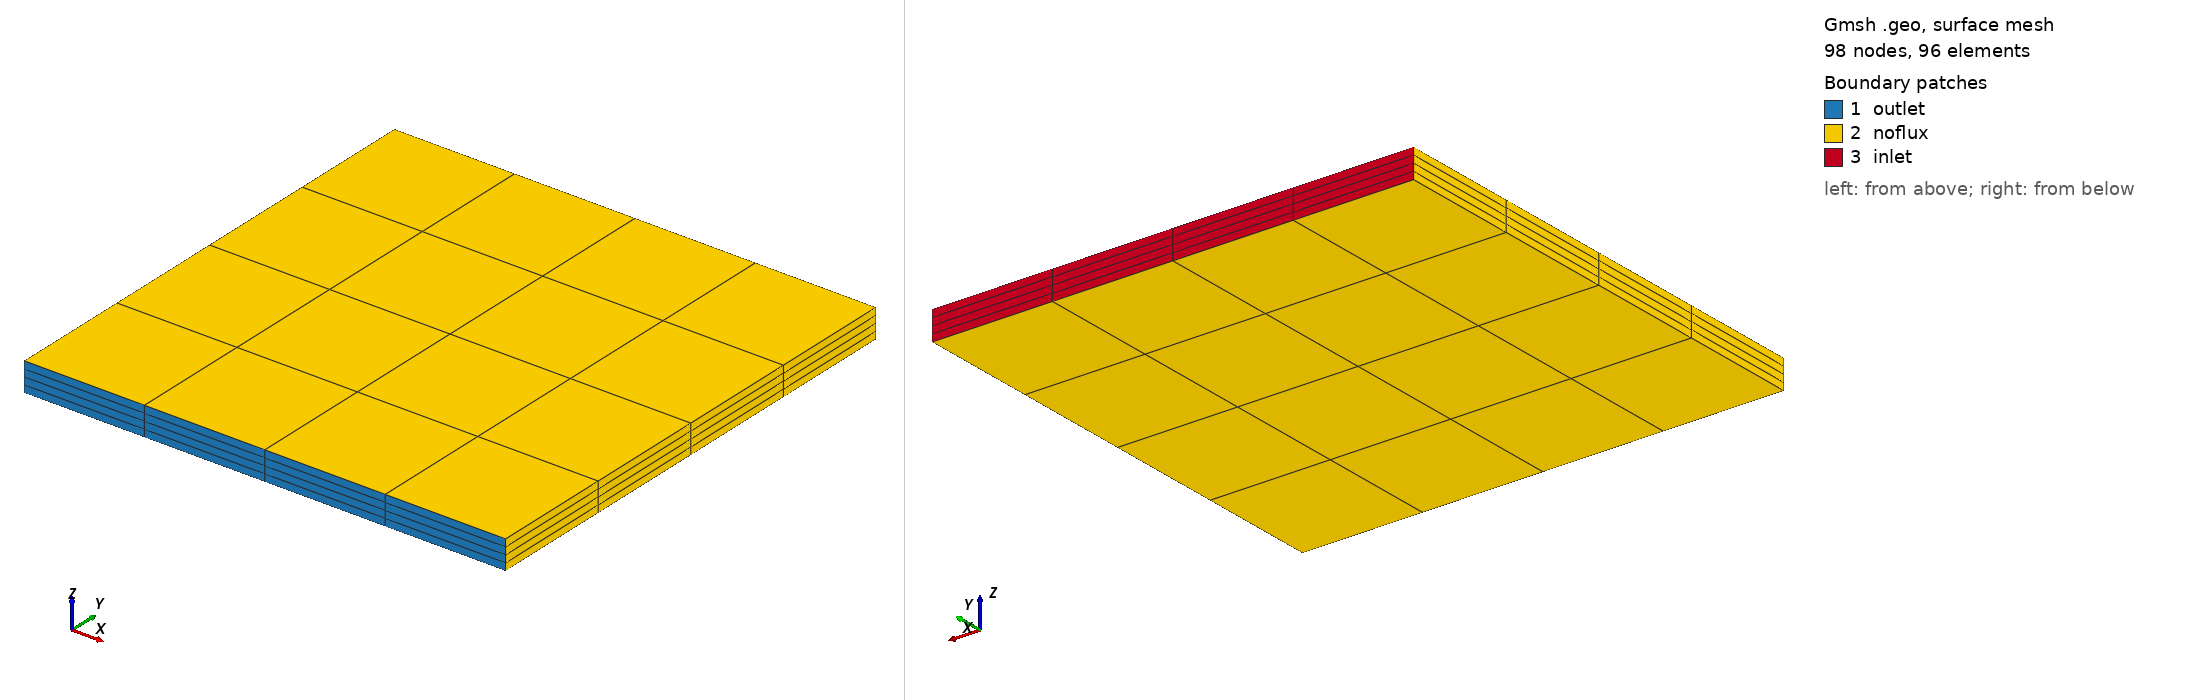

Gmsh geometry script, surface-meshed: 98 nodes, 96 surface elements. Boundary patches (legend numbers): 1 outlet, 2 noflux, 3 inlet. Left view from above one corner, right view from below the opposite corner. Legend entries are the model's physical surfaces. The drawing asked Gmsh for element sizes between 1% and 20% of the model's largest extent; the script's own settings can give other sizes.

=== TestRandom_coarse.geo (drawn) ===
// Gmsh project created on Thu Mar 23 15:42:51 2023
SetFactory("OpenCASCADE");
//+
h=0.0;
Point(1) = {0.0, 0.0, 0, h};
Point(2) = {5000.0, 0.0, 0, h};
Point(3) = {0.0, 5000.0, 0, h};
Point(4) = {5000.0, 5000.0, 0, h};

Point(5) = {0.0, 0.0, 300, h};
Point(6) = {5000.0, 0.0, 300, h};

Point(7) = {0.0, 5000.0, 300, h};
Point(8) = {5000.0, 5000.0, 300, h};

Line(1) = {1, 2};
//+
Line(2) = {2, 4};
//+
Line(3) = {4, 3};
//+
Line(4) = {3, 1};
//+
Line(5) = {2, 6};
//+
Line(6) = {1, 5};
//+
Line(7) = {5, 6};
//+
Line(8) = {6, 8};
//+
Line(9) = {8, 7};
//+
Line(10) = {7, 5};
//+
Line(11) = {7, 3};
//+
Line(12) = {8, 4};

//+
Curve Loop(1) = {1, 5, -7, -6};
//+
Plane Surface(1) = {1};
//+
Curve Loop(2) = {4, 1, 2, 3};
//+
Plane Surface(2) = {2};
//+
Curve Loop(3) = {6, -10, 11, 4};
//+
Plane Surface(3) = {3};
//+
Curve Loop(4) = {2, -12, -8, -5};
//+
Plane Surface(4) = {4};
//+
Curve Loop(5) = {7, 8, 9, 10};
//+
Plane Surface(5) = {5};
//+
Curve Loop(6) = {11, -3, -12, 9};
//+
Plane Surface(6) = {6};
//+
Surface Loop(1) = {3, 1, 2, 4, 6, 5};
//+
Volume(1) = {1};
//+
Physical Surface("inlet", 13) = {6};
//+
Physical Surface("outlet", 14) = {1};
//+
Physical Surface("noflux", 15) = {2, 4, 5, 3};
//+
Physical Volume("k33", 16) = {1};

Coherence Mesh;
Transfinite Curve {:} = 5;
Transfinite Surface{:};
Transfinite Volume{:};
Recombine Surface{:};
Recombine Volume{:};
